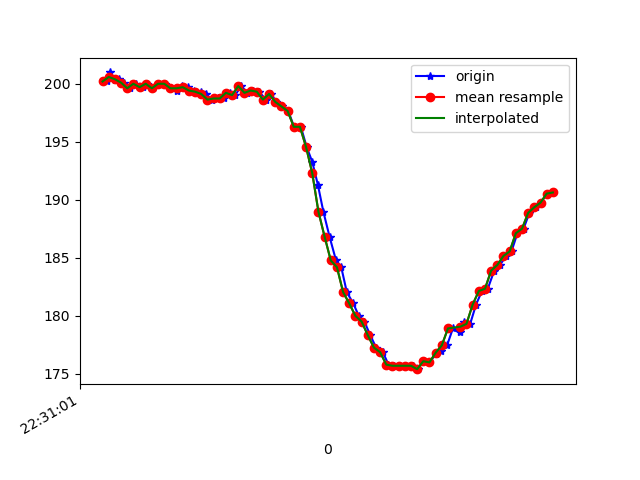

Values plotted in this chart, from the file beside it:
1617748261116, 443897783680615, 200.19531, -247.65625, -70.50781
1617748261123, 443897802970079, 201, -247.5, -70.31
1617748261126, 443897823297267, 200.5, -248.1, -70.12
1617748261139, 443897841060666, 200.3, -247.8, -70.9
1617748261152, 443897860197524, 200.4, -248.1, -70.41
1617748261169, 443897879273339, 200.1, -248, -69.73
1617748261188, 443897898623845, 199.6, -248.3, -69.82
1617748261207, 443897917272362, 200.0, -247.9, -70.41
1617748261232, 443897936928082, 199.7, -248.1, -70.12
1617748261245, 443897955546077, 200.0, -247.9, -70.31
1617748261265, 443897974743977, 199.6, -247.9, -69.43
1617748261284, 443897993667186, 200.0, -247.5, -68.95
1617748261304, 443898012651437, 200.0, -247.8, -69.63
1617748261322, 443898031635688, 199.6, -248, -70.02
1617748261341, 443898050680981, 199.4, -247.5, -69.73
1617748261359, 443898069695754, 199.8, -248.1, -69.63
1617748261378, 443898088741047, 199.7, -247.9, -69.04
1617748261397, 443898107938947, 199.4, -248, -69.14
1617748261418, 443898126862156, 199.3, -248.2, -69.73
1617748261435, 443898145968492, 199.1, -248.1, -69.63
1617748261454, 443898164983264, 198.6, -248.6, -70.31
1617748261474, 443898184089601, 198.7, -248, -69.73
1617748261493, 443898203073852, 198.7, -248.2, -69.73
1617748261512, 443898222088624, 199.2, -247.9, -69.82
1617748261530, 443898241103396, 199, -247.9, -69.82
1617748261550, 443898260148690, 199.8, -248.4, -70.02
1617748261569, 443898279163462, 199.2, -247.9, -70.51
1617748261587, 443898298147713, 199.4, -247.8, -69.82
1617748261607, 443898317315092, 199.3, -247.7, -69.73
1617748261630, 443898336360386, 198.6, -248.1, -70.7
1617748261646, 443898355405679, 199.1, -247.7, -70.51
1617748261664, 443898374450973, 198.4, -247.9, -70.41
1617748261683, 443898393496266, 198, -247.5, -70.02
1617748261702, 443898412511039, 197.7, -246.2, -69.63
1617748261721, 443898431586854, 196.3, -244.6, -68.46
1617748261743, 443898450601626, 196.3, -243.4, -68.07
1617748261762, 443898469677441, 194.5, -241.5, -65.33
1617748261780, 443898488692213, 193.3, -239, -64.55
1617748261798, 443898507706985, 191.3, -235, -60.35
1617748261816, 443898526752279, 189, -231.2, -56.74
1617748261836, 443898545797573, 186.8, -228.1, -52.44
1617748261857, 443898564873388, 184.8, -225.3, -46.78
1617748261874, 443898583918681, 184.2, -223.5, -42.48
1617748261892, 443898603086060, 182, -222.4, -35.64
1617748261913, 443898621856662, 181.1, -220.9, -29.59
1617748261931, 443898640932477, 180, -220.9, -23.54
1617748261949, 443898659916728, 179.5, -221.4, -17.77
1617748261968, 443898678962021, 178.3, -222.6, -16.41
1617748261987, 443898698068358, 177.2, -222.8, -15.53
1617748262009, 443898717083130, 176.9, -223.1, -18.26
1617748262027, 443898736158945, 175.8, -223.3, -18.85
1617748262045, 443898755173717, 175.7, -223.6, -18.46
1617748262064, 443898774249532, 175.7, -224.1, -17.97
1617748262082, 443898793294826, 175.7, -224.3, -16.89
1617748262105, 443898812248555, 175.7, -223.2, -17.09
1617748262122, 443898831354892, 175.4, -224.1, -17.48
1617748262140, 443898850339143, 176.1, -223.2, -18.65
1617748262160, 443898869384436, 176, -223.1, -20.21
1617748262180, 443898888429730, 176.7, -222.5, -21.39
1617748262197, 443898907383460, 177, -222.5, -22.75
1617748262217, 443898926398232, 177.4, -221.9, -24.12
... 18 more rows
